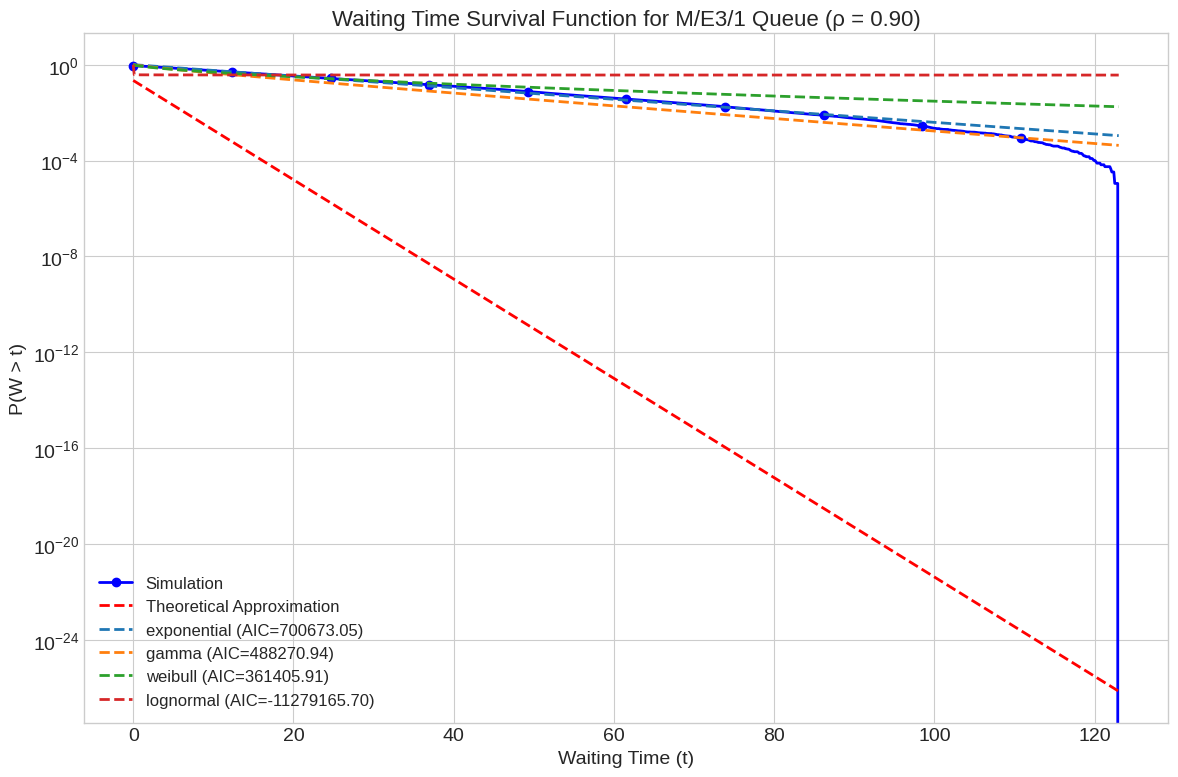
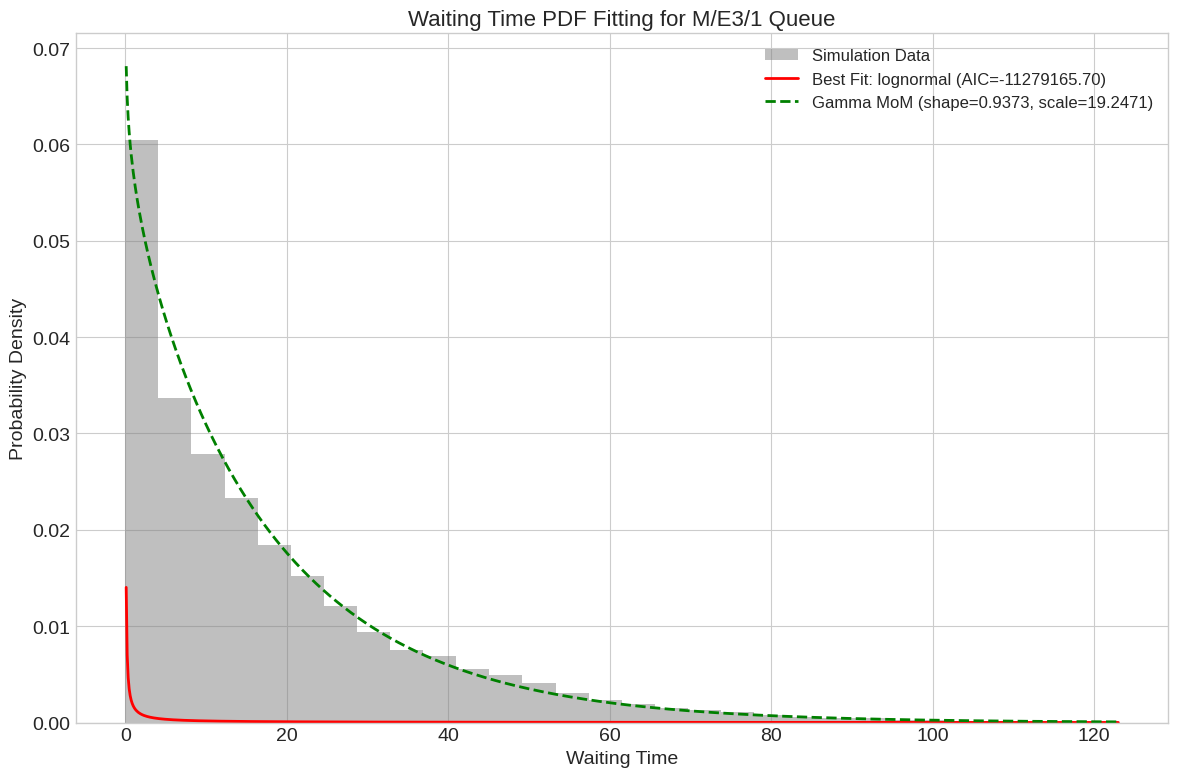

Reproduce these figures in Python, in order.
import numpy as np
import matplotlib.pyplot as plt
from scipy import stats
from scipy.optimize import fsolve
import warnings
warnings.filterwarnings('ignore')  # Suppress warnings for cleaner output

# Use a nice style
plt.style.use("seaborn-v0_8-whitegrid")
plt.rcParams.update({
    'font.size': 14,
    'axes.titlesize': 16,
    'axes.labelsize': 14,
    'legend.fontsize': 12,
    'lines.linewidth': 2,
    'figure.figsize': (12, 8)
})

def theoretical_waiting_time_survival(t, lambda_rate, r, mu):
    """
    Calculate the theoretical P(W > t) for M/Er/1 queue using a more accurate approach.
    """
    rho = lambda_rate * r / mu
    if rho >= 1:
        raise ValueError("Utilization factor must be less than 1 for stability")
    
    def polynomial(z):
        return z**r - (lambda_rate/mu)*(1-z)
    
    roots = []
    initial_guesses = np.linspace(0.01, 0.99, 2*r)
    for guess in initial_guesses:
        root = fsolve(polynomial, guess)[0]
        if 0 < root < 1 and not any(abs(root-existing) < 1e-8 for existing in roots):
            roots.append(root)
    roots.sort()
    
    # Use the dominant root (closest to 1) for the approximation
    if len(roots) > 0:
        dominant_root = roots[-1]
        coefficient = rho * (1 - dominant_root) / (r - (r-1)*dominant_root)
        return coefficient * np.exp(-mu*(1-dominant_root)*t)
    else:
        return rho * np.exp(-mu*(1-np.sqrt(rho))*t)

def run_mer1_simulation(lambda_rate=0.3, r=3, mu=1.0, 
                         num_customers=100000, warm_up_customers=10000, 
                         random_seed=42):
    """
    Run the M/Er/1 simulation and collect waiting times.
    """
    np.random.seed(random_seed)
    rho = lambda_rate * r / mu
    if rho >= 1:
        raise ValueError(f"Utilization ρ = {rho} ≥ 1. The queue will be unstable.")
    
    interarrivals = np.random.exponential(1/lambda_rate, num_customers)
    service_times = np.sum(np.random.exponential(1/mu, size=(num_customers, r)), axis=1)
    
    arrivals = np.zeros(num_customers)
    departures = np.zeros(num_customers)
    service_starts = np.zeros(num_customers)
    
    arrivals[0] = interarrivals[0]
    for i in range(1, num_customers):
        arrivals[i] = arrivals[i-1] + interarrivals[i]
    
    service_starts[0] = arrivals[0]
    departures[0] = service_starts[0] + service_times[0]
    for i in range(1, num_customers):
        service_starts[i] = max(arrivals[i], departures[i-1])
        departures[i] = service_starts[i] + service_times[i]
    
    waiting_times = service_starts - arrivals
    waiting_times = waiting_times[warm_up_customers:]
    
    theo_service_time = r / mu
    theo_waiting_time = (rho * (r + 1)) / (2 * mu * (1 - rho))
    theo_sojourn_time = theo_waiting_time + theo_service_time
    
    print("\n=== Queue Statistics ===")
    print(f"Parameters: λ = {lambda_rate}, r = {r}, μ = {mu}, ρ = {rho:.4f}")
    print(f"Theoretical mean waiting time: {theo_waiting_time:.4f}")
    print(f"Simulated mean waiting time: {np.mean(waiting_times):.4f}")
    print(f"Variance of waiting time: {np.var(waiting_times):.4f}")
    
    return waiting_times, rho, theo_waiting_time

def fit_distributions_to_waiting_times(waiting_times, lambda_rate, r, mu):
    """
    Fit multiple distributions to waiting time data and compare them.
    """
    rho = lambda_rate * r / mu
    t_values = np.linspace(0, max(waiting_times), 1000)
    p_empirical = np.array([np.mean(waiting_times > t) for t in t_values])
    p_theoretical = theoretical_waiting_time_survival(t_values, lambda_rate, r, mu)
    
    distributions = [
        ('exponential', stats.expon),
        ('gamma', stats.gamma),
        ('weibull', stats.weibull_min),
        ('lognormal', stats.lognorm)
    ]
    
    results = []
    
    # Plot survival function comparison with improved styling
    plt.figure()
    plt.semilogy(t_values, p_empirical, 'b-', label='Simulation', marker='o', markevery=100)
    plt.semilogy(t_values, p_theoretical, 'r--', label='Theoretical Approximation')
    
    for dist_name, distribution in distributions:
        params = distribution.fit(waiting_times)
        log_lik = np.sum(distribution.logpdf(waiting_times, *params))
        k = len(params)
        aic = 2 * k - 2 * log_lik
        n = len(waiting_times)
        bic = k * np.log(n) - 2 * log_lik
        ks_stat, ks_p = stats.kstest(waiting_times, lambda x: distribution.cdf(x, *params))
        
        results.append({
            'name': dist_name,
            'distribution': distribution,
            'params': params,
            'aic': aic,
            'bic': bic,
            'ks_stat': ks_stat,
            'ks_p': ks_p
        })
        
        p_fitted = 1 - distribution.cdf(t_values, *params)
        plt.semilogy(t_values, p_fitted, '--', label=f'{dist_name} (AIC={aic:.2f})')
    
    plt.xlabel('Waiting Time (t)')
    plt.ylabel('P(W > t)')
    plt.title(f'Waiting Time Survival Function for M/E{r}/1 Queue (ρ = {rho:.2f})')
    plt.legend(loc='best')
    plt.tight_layout()
    plt.show()
    
    results.sort(key=lambda x: x['aic'])
    
    print("\n=== Distribution Fitting Results ===")
    print("Ranked by AIC (lower is better):")
    for i, result in enumerate(results):
        print(f"{i+1}. {result['name']}: AIC: {result['aic']:.2f}, BIC: {result['bic']:.2f}, " 
              f"KS statistic: {result['ks_stat']:.4f}, p-value: {result['ks_p']:.4f}")
        print(f"   Parameters: {result['params']}\n")
    
    best_dist = results[0]
    
    plt.figure()
    hist, bins, _ = plt.hist(waiting_times, bins=30, density=True, alpha=0.5, 
                             color='gray', label='Simulation Data')
    x = np.linspace(0, max(waiting_times), 1000)
    best_pdf = best_dist['distribution'].pdf(x, *best_dist['params'])
    plt.plot(x, best_pdf, 'r-', lw=2, label=f'Best Fit: {best_dist["name"]} (AIC={best_dist["aic"]:.2f})')
    
    # Method-of-moments gamma fit
    mom_shape = np.mean(waiting_times)**2 / np.var(waiting_times)
    mom_scale = np.var(waiting_times) / np.mean(waiting_times)
    mom_pdf = stats.gamma.pdf(x, a=mom_shape, scale=mom_scale)
    plt.plot(x, mom_pdf, 'g--', lw=2, label=f'Gamma MoM (shape={mom_shape:.4f}, scale={mom_scale:.4f})')
    
    plt.xlabel('Waiting Time')
    plt.ylabel('Probability Density')
    plt.title(f'Waiting Time PDF Fitting for M/E{r}/1 Queue')
    plt.legend(loc='best')
    plt.tight_layout()
    plt.show()
    
    return results, mom_shape, mom_scale

def analyze_mer1_waiting_times(lambda_rate=0.3, r=3, mu=1.0, 
                               num_customers=100000, warm_up=10000,
                               random_seed=42):
    """
    Complete analysis of M/Er/1 queue waiting times.
    """
    print(f"Analyzing M/E{r}/1 queue with λ={lambda_rate}, μ={mu}")
    
    waiting_times, rho, theo_mean = run_mer1_simulation(
        lambda_rate=lambda_rate,
        r=r,
        mu=mu,
        num_customers=num_customers,
        warm_up_customers=warm_up,
        random_seed=random_seed
    )
    
    results, mom_shape, mom_scale = fit_distributions_to_waiting_times(
        waiting_times, lambda_rate, r, mu
    )
    
    t_values = np.linspace(0, np.percentile(waiting_times, 99), 100)
    p_empirical = np.array([np.mean(waiting_times > t) for t in t_values])
    p_theoretical = theoretical_waiting_time_survival(t_values, lambda_rate, r, mu)
    best_dist = results[0]
    p_best_fit = 1 - best_dist['distribution'].cdf(t_values, *best_dist['params'])
    
    mse_theo = np.mean((p_empirical - p_theoretical)**2)
    mse_fit = np.mean((p_empirical - p_best_fit)**2)
    
    print("\n=== Approximation Accuracy ===")
    print(f"Mean squared error of theoretical approximation: {mse_theo:.8f}")
    print(f"Mean squared error of best fit distribution: {mse_fit:.8f}")
    
    return {
        'waiting_times': waiting_times,
        'rho': rho,
        'theoretical_mean': theo_mean,
        'empirical_mean': np.mean(waiting_times),
        'best_distribution': best_dist['name'],
        'best_dist_params': best_dist['params'],
        'mom_gamma_shape': mom_shape,
        'mom_gamma_scale': mom_scale,
        'mse_theoretical': mse_theo,
        'mse_best_fit': mse_fit
    }

# Run the complete analysis with default parameters
results = analyze_mer1_waiting_times(
    lambda_rate=0.3,  # Arrival rate
    r=3,              # Number of Erlang phases
    mu=1.0,           # Service rate per phase
    num_customers=100000,
    warm_up=10000,
    random_seed=42
)
